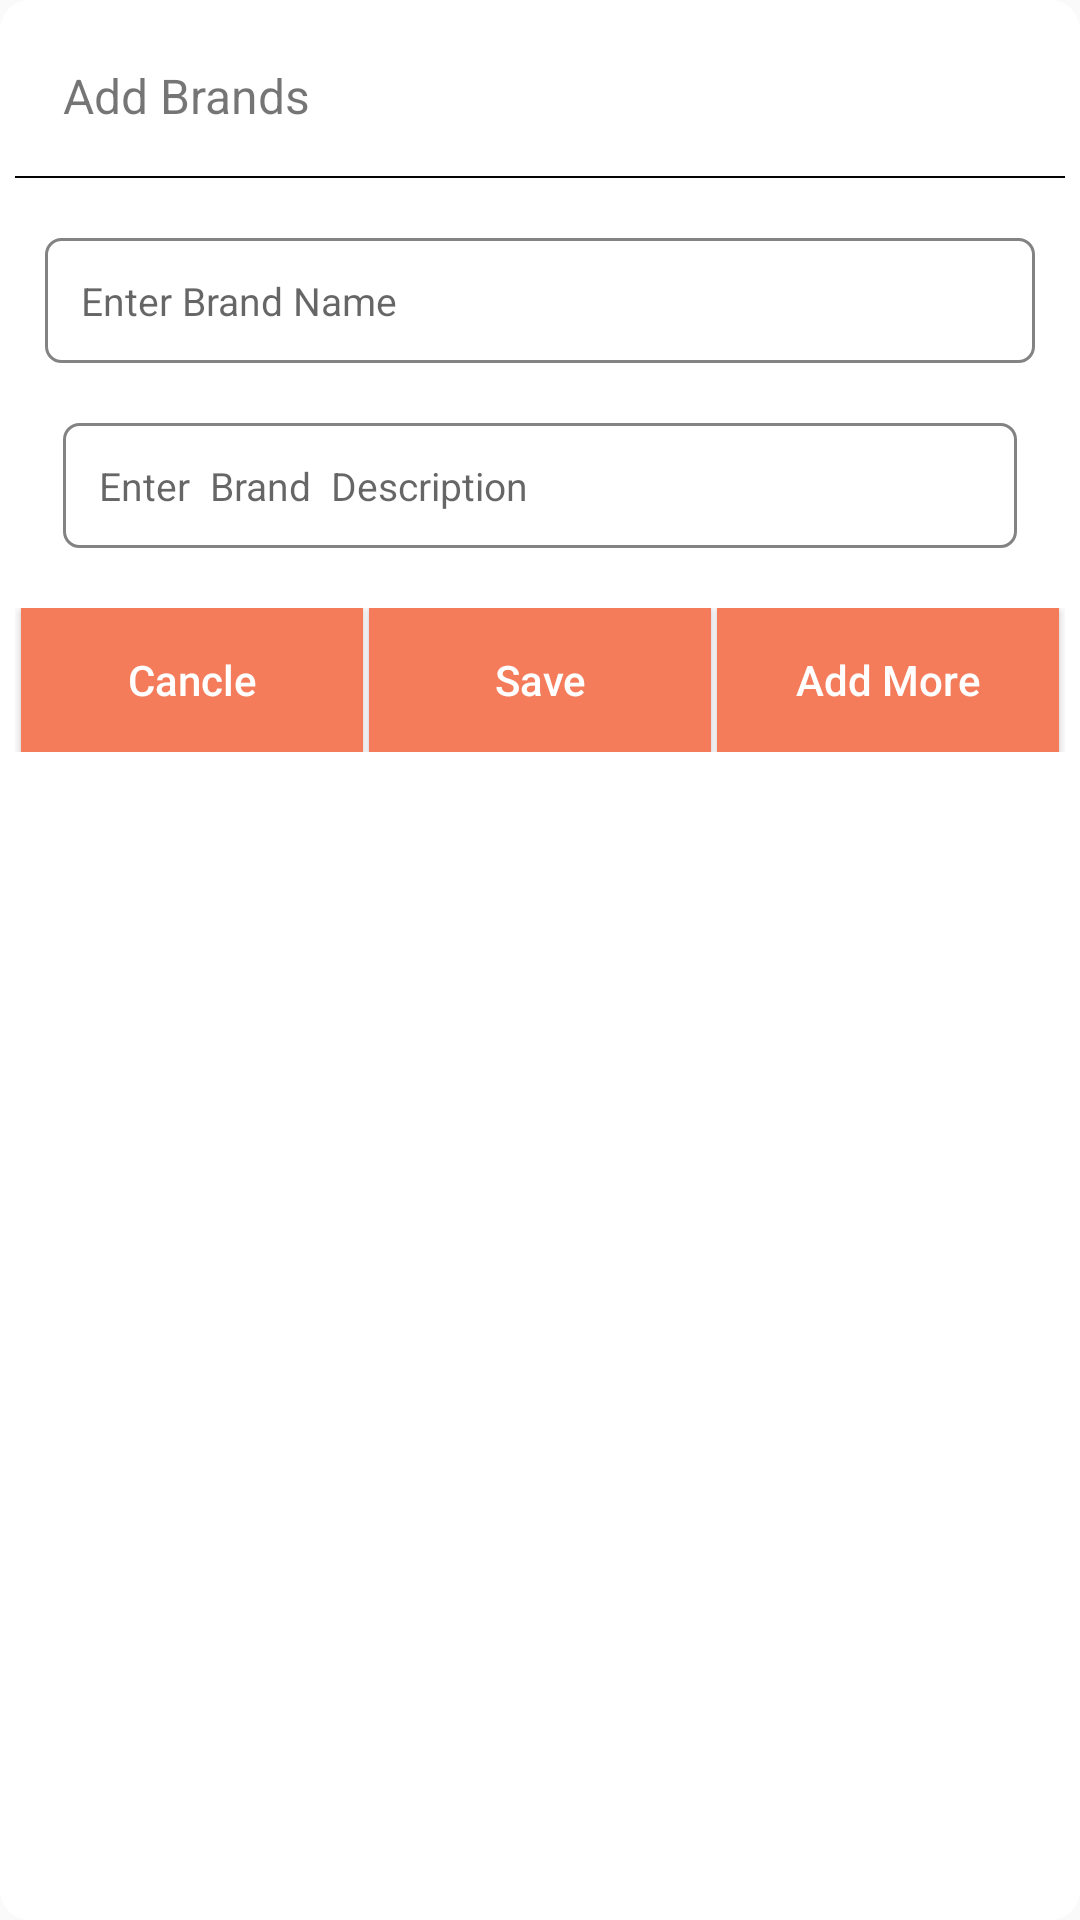

Android layout source for this screen:
<!-- AndroidManifest.xml: application theme AppTheme -->
<!-- res/layout/addbrand.xml -->
<?xml version="1.0" encoding="utf-8"?>
<LinearLayout xmlns:android="http://schemas.android.com/apk/res/android"
    android:layout_width="match_parent"
    android:layout_height="match_parent"
    android:background="@drawable/for_design_card"
    android:orientation="vertical">


    <TextView
        android:layout_width="match_parent"
        android:layout_height="wrap_content"
        android:padding="@dimen/dimen16"
        android:id="@+id/textdata"
        android:text="Add Brands"
        android:textSize="16dp" />
    <LinearLayout
        android:layout_width="match_parent"
        android:layout_height="0.6dp"
        android:background="@color/textColor"></LinearLayout>

    <LinearLayout
        android:layout_width="match_parent"
        android:layout_height="wrap_content"
        android:layout_marginLeft="@dimen/dimen10"
        android:layout_marginRight="@dimen/dimen10"
        android:layout_marginTop="@dimen/dimen20">

        <EditText
            android:layout_width="match_parent"
            android:layout_height="match_parent"
            android:textSize="@dimen/dimen13"
            android:id="@+id/brandName"
            android:background="@drawable/rectangulerfile"
            android:hint="Enter Brand Name"
            android:padding="@dimen/dimen12" />
    </LinearLayout>

    <LinearLayout
        android:layout_width="match_parent"
        android:layout_height="wrap_content"
        android:layout_marginBottom="@dimen/dimen20"
        android:layout_marginTop="@dimen/dimen20"
        android:gravity="center"
        android:layout_marginLeft="@dimen/dimen16"
        android:layout_marginRight="@dimen/dimen16"
        android:orientation="horizontal">

        <EditText
            android:layout_width="match_parent"
            android:layout_height="match_parent"
            android:textSize="@dimen/dimen13"
            android:id="@+id/descreiption"
            android:background="@drawable/rectangulerfile"
            android:hint="Enter  Brand  Description"
            android:padding="@dimen/dimen12" />
    </LinearLayout>
    <LinearLayout
        android:layout_width="match_parent"
        android:weightSum="3"
        android:layout_height="wrap_content">
        <Button
            android:layout_width="0dp"
            android:layout_weight="1"
            android:layout_marginLeft="2dp"
            android:text="Cancle"
            android:textAllCaps="false"
            android:id="@+id/cancle"
            android:textColor="@android:color/white"
            android:background="@color/colorPrimary"
            android:layout_height="wrap_content" />

        <Button
            android:layout_width="0dp"
            android:background="@color/colorPrimary"
            android:layout_marginLeft="2dp"
            android:layout_weight="1"
            android:textAllCaps="false"
            android:textColor="@android:color/white"
            android:text="Save"
            android:id="@+id/save"
            android:layout_height="wrap_content" />

        <Button
            android:id="@+id/addmore"
            android:layout_width="0dp"
            android:layout_height="wrap_content"
            android:layout_marginLeft="2dp"
            android:layout_marginRight="2dp"
            android:layout_weight="1"
            android:background="@color/colorPrimary"
            android:text="Add More"
            android:textAllCaps="false"
            android:textColor="@android:color/white" />
    </LinearLayout>
</LinearLayout>
<!-- resources referenced by this layout -->
<resources>
  <color name="colorPrimary">#f47c5a</color>
  <color name="textColor">#030305</color>
  <dimen name="dimen10">10dp</dimen>
  <dimen name="dimen12">12dp</dimen>
  <dimen name="dimen13">13dp</dimen>
  <dimen name="dimen16">16dp</dimen>
  <dimen name="dimen20">20dp</dimen>
  <!-- drawable for_design_card (drawable) -->
  <?xml version="1.0" encoding="utf-8"?>
  <shape xmlns:android="http://schemas.android.com/apk/res/android">
      <solid
          android:color="#fff"/>
      <corners
          android:radius="10dp" />
      <padding
          android:left="5dp"
          android:top="5dp"
          android:right="5dp"
          android:bottom="5dp"/>
  </shape>
  <!-- drawable rectangulerfile (drawable) -->
  <?xml version="1.0" encoding="UTF-8"?>
  <shape xmlns:android="http://schemas.android.com/apk/res/android" android:id="@+id/listview_background_shape">
      <stroke android:width="1dp" android:color="@color/grayline" />
      <padding android:left="2dp"
          android:top="2dp"
          android:right="2dp"
          android:bottom="2dp" />
      <corners android:radius="5dp" />
      <solid android:color="#ffffffff" />
  </shape>
  <style name="AppTheme" parent="Theme.AppCompat.Light.DarkActionBar">
          
          <item name="colorPrimary">@color/colorPrimary</item>
          <item name="colorPrimaryDark">@color/colorPrimaryDark</item>
          <item name="colorAccent">@color/colorAccent</item>
      </style>
  <color name="grayline">#838383</color>
  <color name="colorPrimaryDark">#003a6b</color>
  <color name="colorAccent">#f47c5a</color>
</resources>
